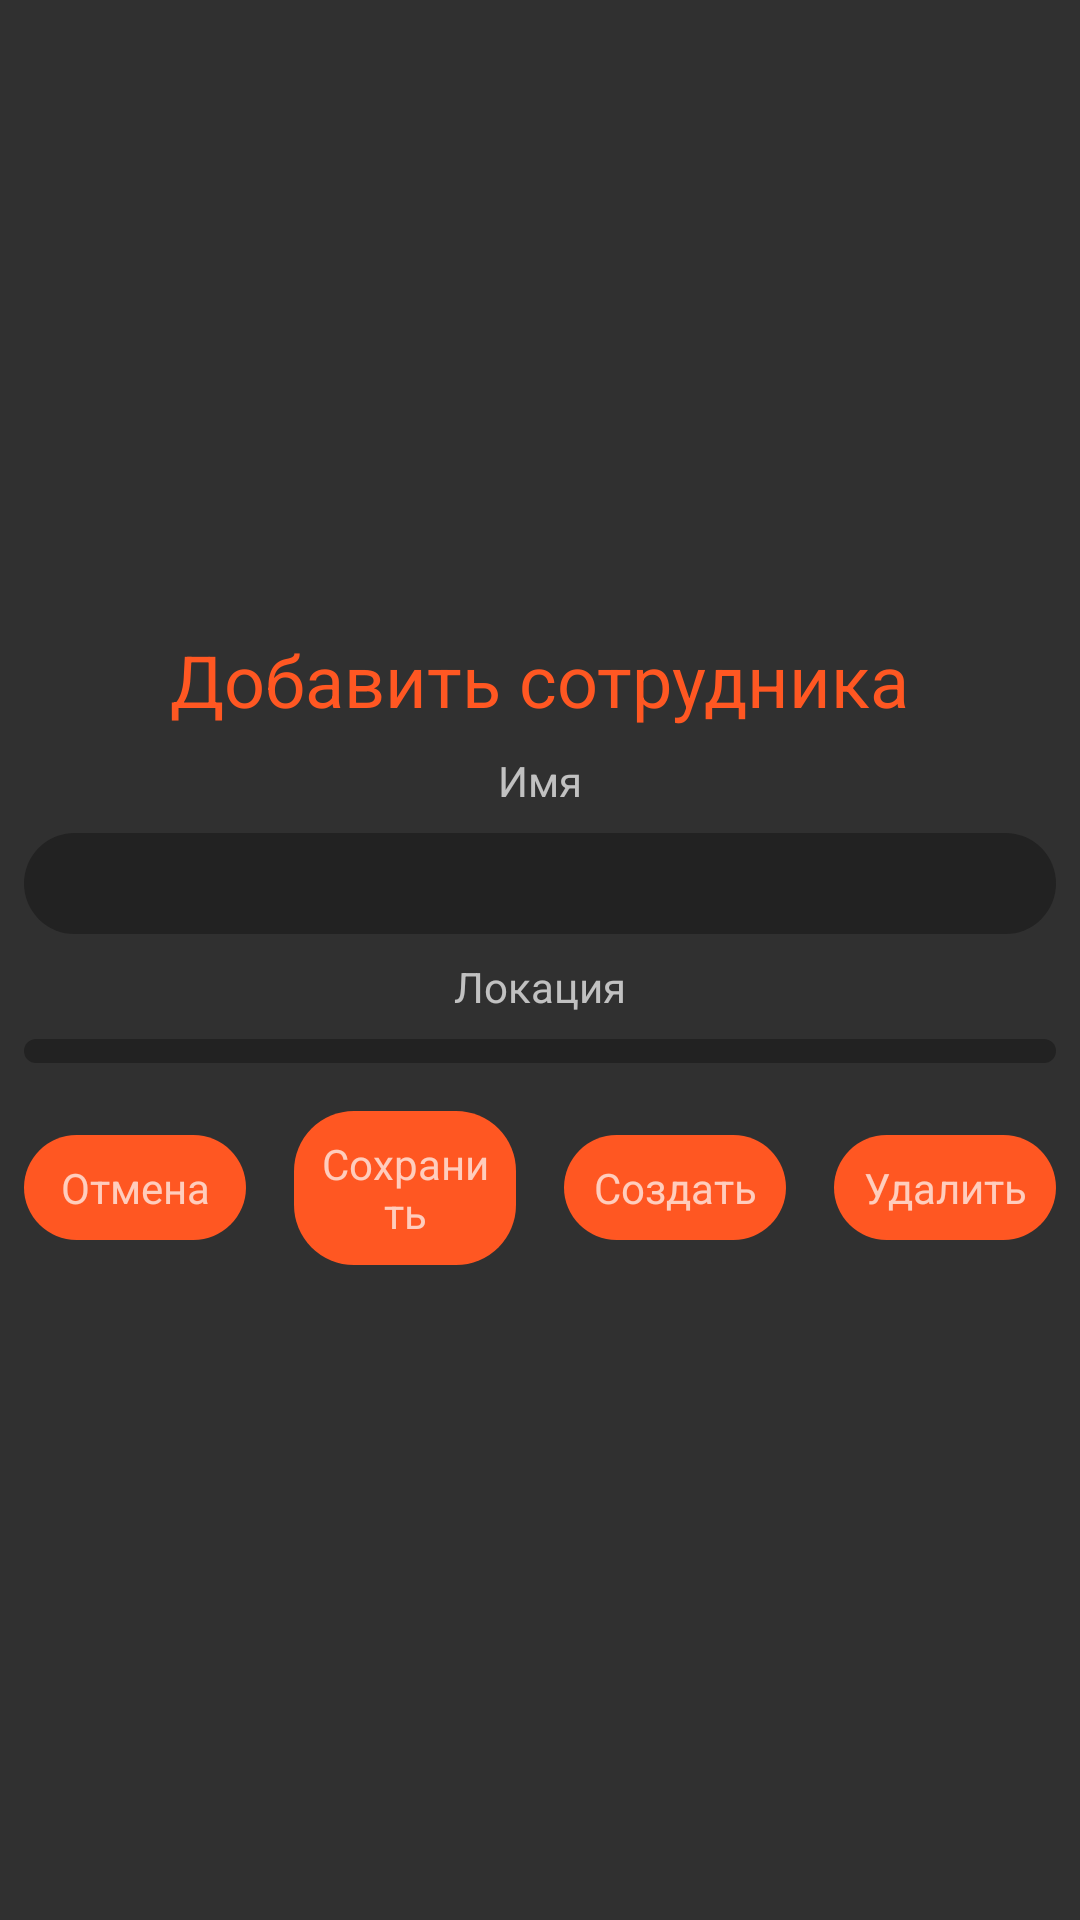

Produce the Android XML layout that renders to this screen, including the resource entries it uses.
<!-- AndroidManifest.xml: application theme Theme.MagazAssistant5 -->
<!-- res/layout/employee_info.xml -->
<?xml version="1.0" encoding="utf-8"?>
<LinearLayout xmlns:android="http://schemas.android.com/apk/res/android"
    xmlns:tools="http://schemas.android.com/tools"
    style="@style/vertical"

    android:background="@color/colorMidGray">









    <TextView
        android:id="@+id/text"
        android:text="Добавить сотрудника"
        style="@style/text_giant_orange"
        android:layout_gravity="center"/>

    <TextView
        android:layout_marginTop="8dp"
        style="@style/text_medium"
        android:layout_gravity="center"
        android:text="Имя" />
    <LinearLayout style="@style/horizontal" android:layout_margin="8dp">
        <EditText android:id="@+id/edit_name" style="@style/niceEdit.dark" tools:text="Сериков В.А." />
    </LinearLayout>

    <TextView
        style="@style/text_medium"
        android:layout_gravity="center"
        android:text="Локация" />
    <LinearLayout style="@style/horizontal" android:layout_margin="8dp">
        <Spinner android:id="@+id/edit_location" style="@style/dialogNiceSpinner" tools:text="Сериков В.А." />
    </LinearLayout>

    <LinearLayout style="@style/horizontalCenter">
        <TextView android:id="@+id/cancel"
            style="@style/DialogButton"
            android:text="Отмена" />

        <TextView android:id="@+id/save"
            style="@style/DialogButton"
            android:text="Сохранить" />

        <TextView android:id="@+id/create"
            style="@style/DialogButton"
            android:text="Создать" />

        <TextView android:id="@+id/delete"
            style="@style/DialogButton"
            android:text="Удалить" />
    </LinearLayout>


</LinearLayout>
<!-- resources referenced by this layout -->
<resources>
  <color name="colorMidGray">#303030</color>
  <style name="horizontal" parent="base_style">
          <item name="android:orientation">horizontal</item>
      </style>
  <style name="horizontalCenter" parent="horizontal">
          <item name="android:gravity">center</item>
      </style>
  <style name="text_giant_orange" parent="text_small_orange">
          <item name="android:textSize">24sp</item>
      </style>
  <style name="text_medium" parent="text_small">
          <item name="android:textSize">14sp</item>
      </style>
  <style name="vertical" parent="base_style">
          <item name="android:gravity">center|center_vertical</item>
          <item name="android:orientation">vertical</item>
      </style>
  <style name="Theme.MagazAssistant5" parent="Theme.AppCompat.NoActionBar">
  
      </style>
  <!-- drawable sliding_tab_color (drawable) -->
  <?xml version="1.0" encoding="utf-8"?>
  <selector xmlns:android="http://schemas.android.com/apk/res/android">
      <item android:state_selected="true" android:color="@color/white" />
      <item android:state_focused="true" android:color="@color/white" />
      <item android:state_pressed="true" android:color="@color/white" />
      <item android:color="@color/colorGray" />
  </selector>
  <!-- drawable my_button_shape_selector (drawable) -->
  <?xml version="1.0" encoding="utf-8"?>
  <selector xmlns:android="http://schemas.android.com/apk/res/android">
      <item android:drawable="@drawable/my_button_shape_pressed"
          android:state_pressed="false" />
      <item android:drawable="@drawable/my_button_shape"
          android:state_enabled="true" />
  </selector>
  <!-- drawable value_edit_text_field_rounded (drawable) -->
  <?xml version="1.0" encoding="utf-8"?>
  <shape android:shape="rectangle"
      xmlns:android="http://schemas.android.com/apk/res/android">
      <solid android:color="@color/colorDarkGray"/>
      <corners android:bottomRightRadius="20dp" android:topRightRadius="20dp"  android:bottomLeftRadius="20dp" android:topLeftRadius="20dp"/>
  </shape>
  <style name="base_style">
          <item name="android:layout_width">match_parent</item>
          <item name="android:layout_height">wrap_content</item>
      </style>
  <style name="text_small_orange" parent="text_small">
          <item name="android:textColor">@color/colorOrange</item>
      </style>
  <style name="text_small">
          <item name="android:layout_width">wrap_content</item>
          <item name="android:layout_height">wrap_content</item>
          <item name="android:textAllCaps">false</item>
          <item name="android:textSize">10sp</item>
          <item name="android:paddingTop">0dp</item>
          <item name="android:paddingBottom">0dp</item>
          <item name="android:paddingStart">5dp</item>
          <item name="android:paddingEnd">5dp</item>
      </style>
  <color name="white">#FFFFFFFF</color>
  <color name="colorGray">#444444</color>
  <!-- drawable my_button_shape_pressed (drawable) -->
  <?xml version="1.0" encoding="utf-8"?>
  <shape xmlns:android="http://schemas.android.com/apk/res/android"
      android:shape="rectangle">
  
      <solid android:color="#FF5722"/>
      <corners android:radius="20dp" />
  
  </shape>
  <!-- drawable my_button_shape (drawable) -->
  <?xml version="1.0" encoding="utf-8"?>
  <shape xmlns:android="http://schemas.android.com/apk/res/android"
      android:shape="rectangle">
  
      <solid android:color="@color/colorDarkGray"/>
      <corners android:radius="10dp" />
  
  </shape>
  <color name="colorDarkGray">#222222</color>
  <color name="colorOrange">#FF5722</color>
</resources>
